Run: headless pygame with SDL's dummy video driver; simulated clock (each Clock.tick advances the game by its frame time, no real sleeping); random seed 0; keys injected as events and as key.get_pressed() state; mouse plan: one left click at the window centre at the start of phase 2, then a move to the lower-right quarter at the start of phase 3.
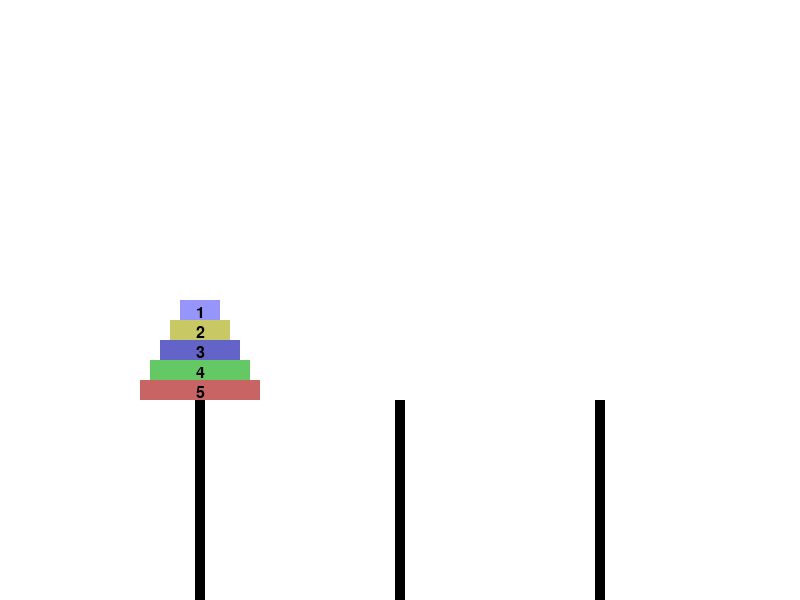
Frame 1 of 4 · flips 1–60 · no input
Frame 2 of 4 · flips 61–180 · clicked the window centre · tapped SPACE, RETURN · held RIGHT (→), D · screen unchanged from frame 1, image omitted
Frame 3 of 4 · flips 181–300 · moved the mouse to the lower-right quarter · held DOWN (↓), S · screen unchanged from frame 2, image omitted
Frame 4 of 4 · flips 301–420 · held LEFT (←), A, UP (↑), W · screen unchanged from frame 3, image omitted

The pygame program that drew these frames:

import pygame
import sys

# Initialize Pygame
pygame.init()

# Screen dimensions
WIDTH, HEIGHT = 800, 600
screen = pygame.display.set_mode((WIDTH, HEIGHT))
pygame.display.set_caption("Tower of Hanoi - Experimental")

# Colors
WHITE = (255, 255, 255)
BLACK = (0, 0, 0)
GRAY = (200, 200, 200)
BLUE = (100, 149, 237)

# Peg and disk dimensions
PEG_WIDTH = 10
PEG_HEIGHT = 200
DISK_HEIGHT = 20
DISK_COLORS = [(200, 100, 100), (100, 200, 100), (100, 100, 200), (200, 200, 100), (150, 150, 250)]

# Font setup
pygame.font.init()
font = pygame.font.SysFont(None, 24)

def draw_peg(x, y):
    pygame.draw.rect(screen, BLACK, (x - PEG_WIDTH // 2, y, PEG_WIDTH, PEG_HEIGHT))

def draw_disk(x, y, width, color, label):
    pygame.draw.rect(screen, color, (x - width // 2, y, width, DISK_HEIGHT))
    text = font.render(label, True, BLACK)
    screen.blit(text, (x - text.get_width() // 2, y + DISK_HEIGHT // 4))

# Peg positions
PEG_X_POSITIONS = [200, 400, 600]
PEG_Y = 400

# Disk setup
disks = []
num_disks = len(DISK_COLORS)
for i in range(num_disks):
    disks.append({
        "rect": pygame.Rect(200 - (120 - i * 20) // 2, PEG_Y - (i + 1) * DISK_HEIGHT, 120 - i * 20, DISK_HEIGHT),
        "color": DISK_COLORS[i],
        "label": str(num_disks - i),
        "held": False
    })

# Game loop
running = True
selected_disk = None
mouse_offset_x = 0
mouse_offset_y = 0

while running:
    screen.fill(WHITE)

    # Draw pegs
    for x in PEG_X_POSITIONS:
        draw_peg(x, PEG_Y)

    # Draw disks
    for disk in disks:
        rect = disk["rect"]
        color = disk["color"]
        label = disk["label"]
        draw_disk(rect.centerx, rect.y, rect.width, color, label)

    for event in pygame.event.get():
        if event.type == pygame.QUIT:
            running = False

        elif event.type == pygame.MOUSEBUTTONDOWN and event.button == 1:
            for disk in disks:
                if disk["rect"].collidepoint(event.pos):
                    selected_disk = disk
                    mouse_offset_x = disk["rect"].x - event.pos[0]
                    mouse_offset_y = disk["rect"].y - event.pos[1]
                    disk["held"] = True
                    break

        elif event.type == pygame.MOUSEBUTTONUP and event.button == 1:
            if selected_disk:
                selected_disk["held"] = False
                selected_disk = None

    # Update selected disk position
    if selected_disk:
        mouse_x, mouse_y = pygame.mouse.get_pos()
        selected_disk["rect"].x = mouse_x + mouse_offset_x
        selected_disk["rect"].y = mouse_y + mouse_offset_y

    # Refresh the screen
    pygame.display.flip()

# Quit Pygame
pygame.quit()
sys.exit()
